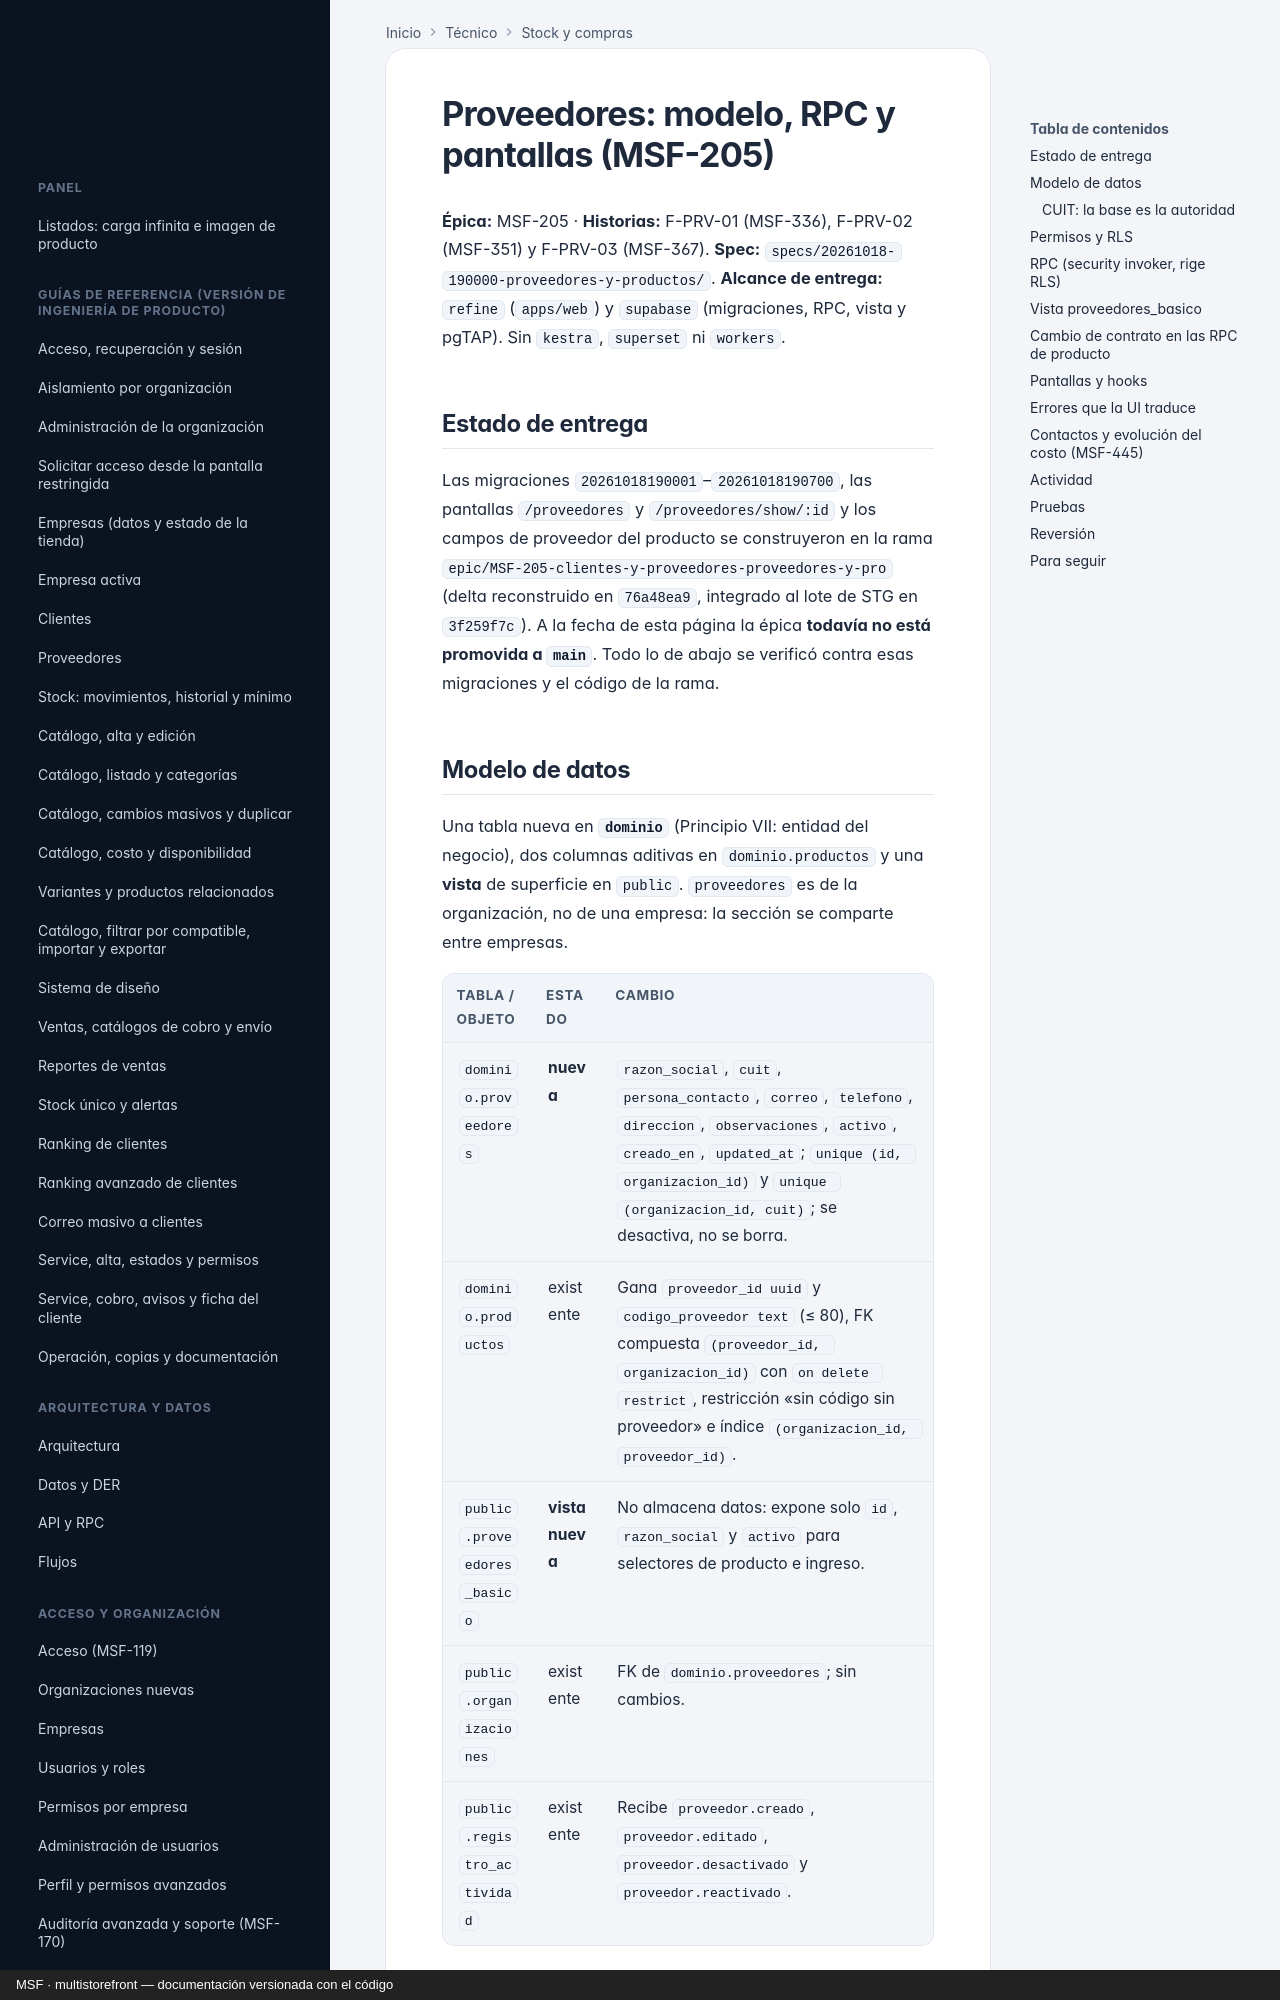

repository: nicolasjones/multistorefront-meli · page: tecnico/proveedores/index.html · generator: mkdocs · copyright: MSF · multistorefront — documentación versionada con el código

---
owner: tecnico
sources:
  - supabase/migrations
  - apps/web/src
  - specs
---

# Proveedores: modelo, RPC y pantallas (MSF-205)

**Épica:** MSF-205 · **Historias:** F-PRV-01 (MSF-336), F-PRV-02 (MSF-351) y F-PRV-03 (MSF-367).
**Spec:** `specs/20261018-190000-proveedores-y-productos/`.
**Alcance de entrega:** `refine` (`apps/web`) y `supabase` (migraciones, RPC, vista y pgTAP). Sin
`kestra`, `superset` ni `workers`.

## Estado de entrega

Las migraciones `20261018190001`–`20261018190700`, las pantallas `/proveedores` y
`/proveedores/show/:id` y los campos de proveedor del producto se construyeron en la rama
`epic/MSF-205-clientes-y-proveedores-proveedores-y-pro` (delta reconstruido en `76a48ea9`, integrado al
lote de STG en `3f259f7c`). A la fecha de esta página la épica **todavía no está promovida a `main`**.
Todo lo de abajo se verificó contra esas migraciones y el código de la rama.
